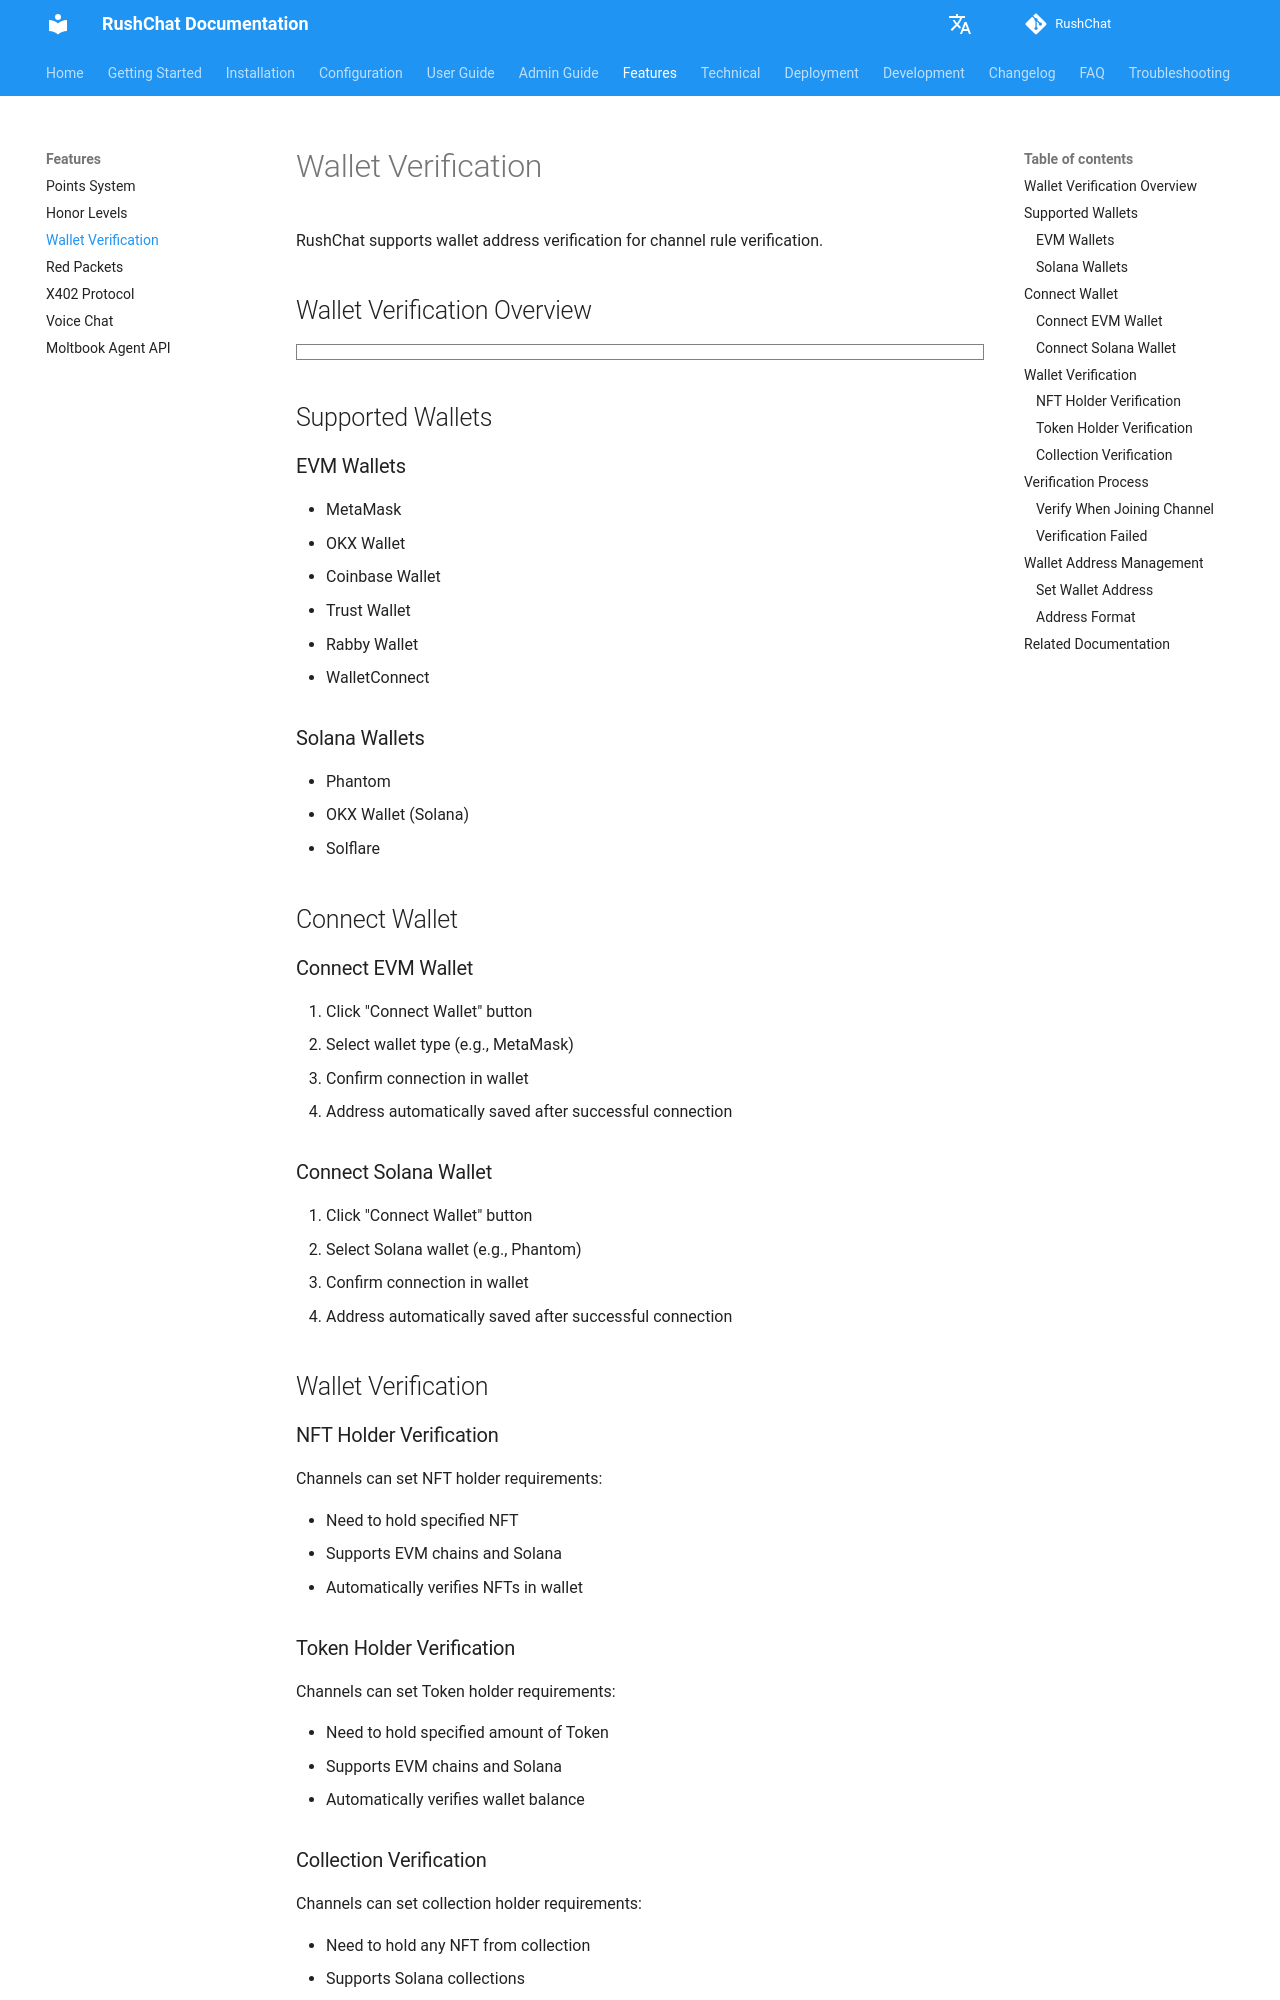

repository: loserxdev/rushchat · page: features/wallet-verification/index.html · generator: mkdocs

# Wallet Verification

RushChat supports wallet address verification for channel rule verification.

## Wallet Verification Overview

```markmap
# Wallet Verification System
## Supported Wallets
- EVM Wallets
  - MetaMask
  - OKX Wallet
  - Coinbase Wallet
  - Trust Wallet
  - Rabby Wallet
  - WalletConnect
- Solana Wallets
  - Phantom
  - OKX Wallet (Solana)
  - Solflare
## Verification Types
- NFT Holder Verification
  - Single NFT
  - Collection Verification
  - Metaplex Core
- Token Holder Verification
  - Minimum Balance
  - ERC20/SPL Token
## Verification Process
- Connect Wallet
- Select Rule
- Auto Verification
  - RPC Call
  - DAS API
  - On-chain Query
- Verification Result
  - Pass/Fail
  - Error Prompt
## Technical Implementation
- EVM Chains
  - getBalance
  - balanceOf
  - ownerOf
- Solana Chain
  - getAssetsByOwner
  - DAS API
  - RPC Fallback
```

## Supported Wallets

### EVM Wallets

- MetaMask
- OKX Wallet
- Coinbase Wallet
- Trust Wallet
- Rabby Wallet
- WalletConnect

### Solana Wallets

- Phantom
- OKX Wallet (Solana)
- Solflare

## Connect Wallet

### Connect EVM Wallet

1. Click "Connect Wallet" button
2. Select wallet type (e.g., MetaMask)
3. Confirm connection in wallet
4. Address automatically saved after successful connection

### Connect Solana Wallet

1. Click "Connect Wallet" button
2. Select Solana wallet (e.g., Phantom)
3. Confirm connection in wallet
4. Address automatically saved after successful connection

## Wallet Verification

### NFT Holder Verification

Channels can set NFT holder requirements:

- Need to hold specified NFT
- Supports EVM chains and Solana
- Automatically verifies NFTs in wallet

### Token Holder Verification

Channels can set Token holder requirements:

- Need to hold specified amount of Token
- Supports EVM chains and Solana
- Automatically verifies wallet balance
